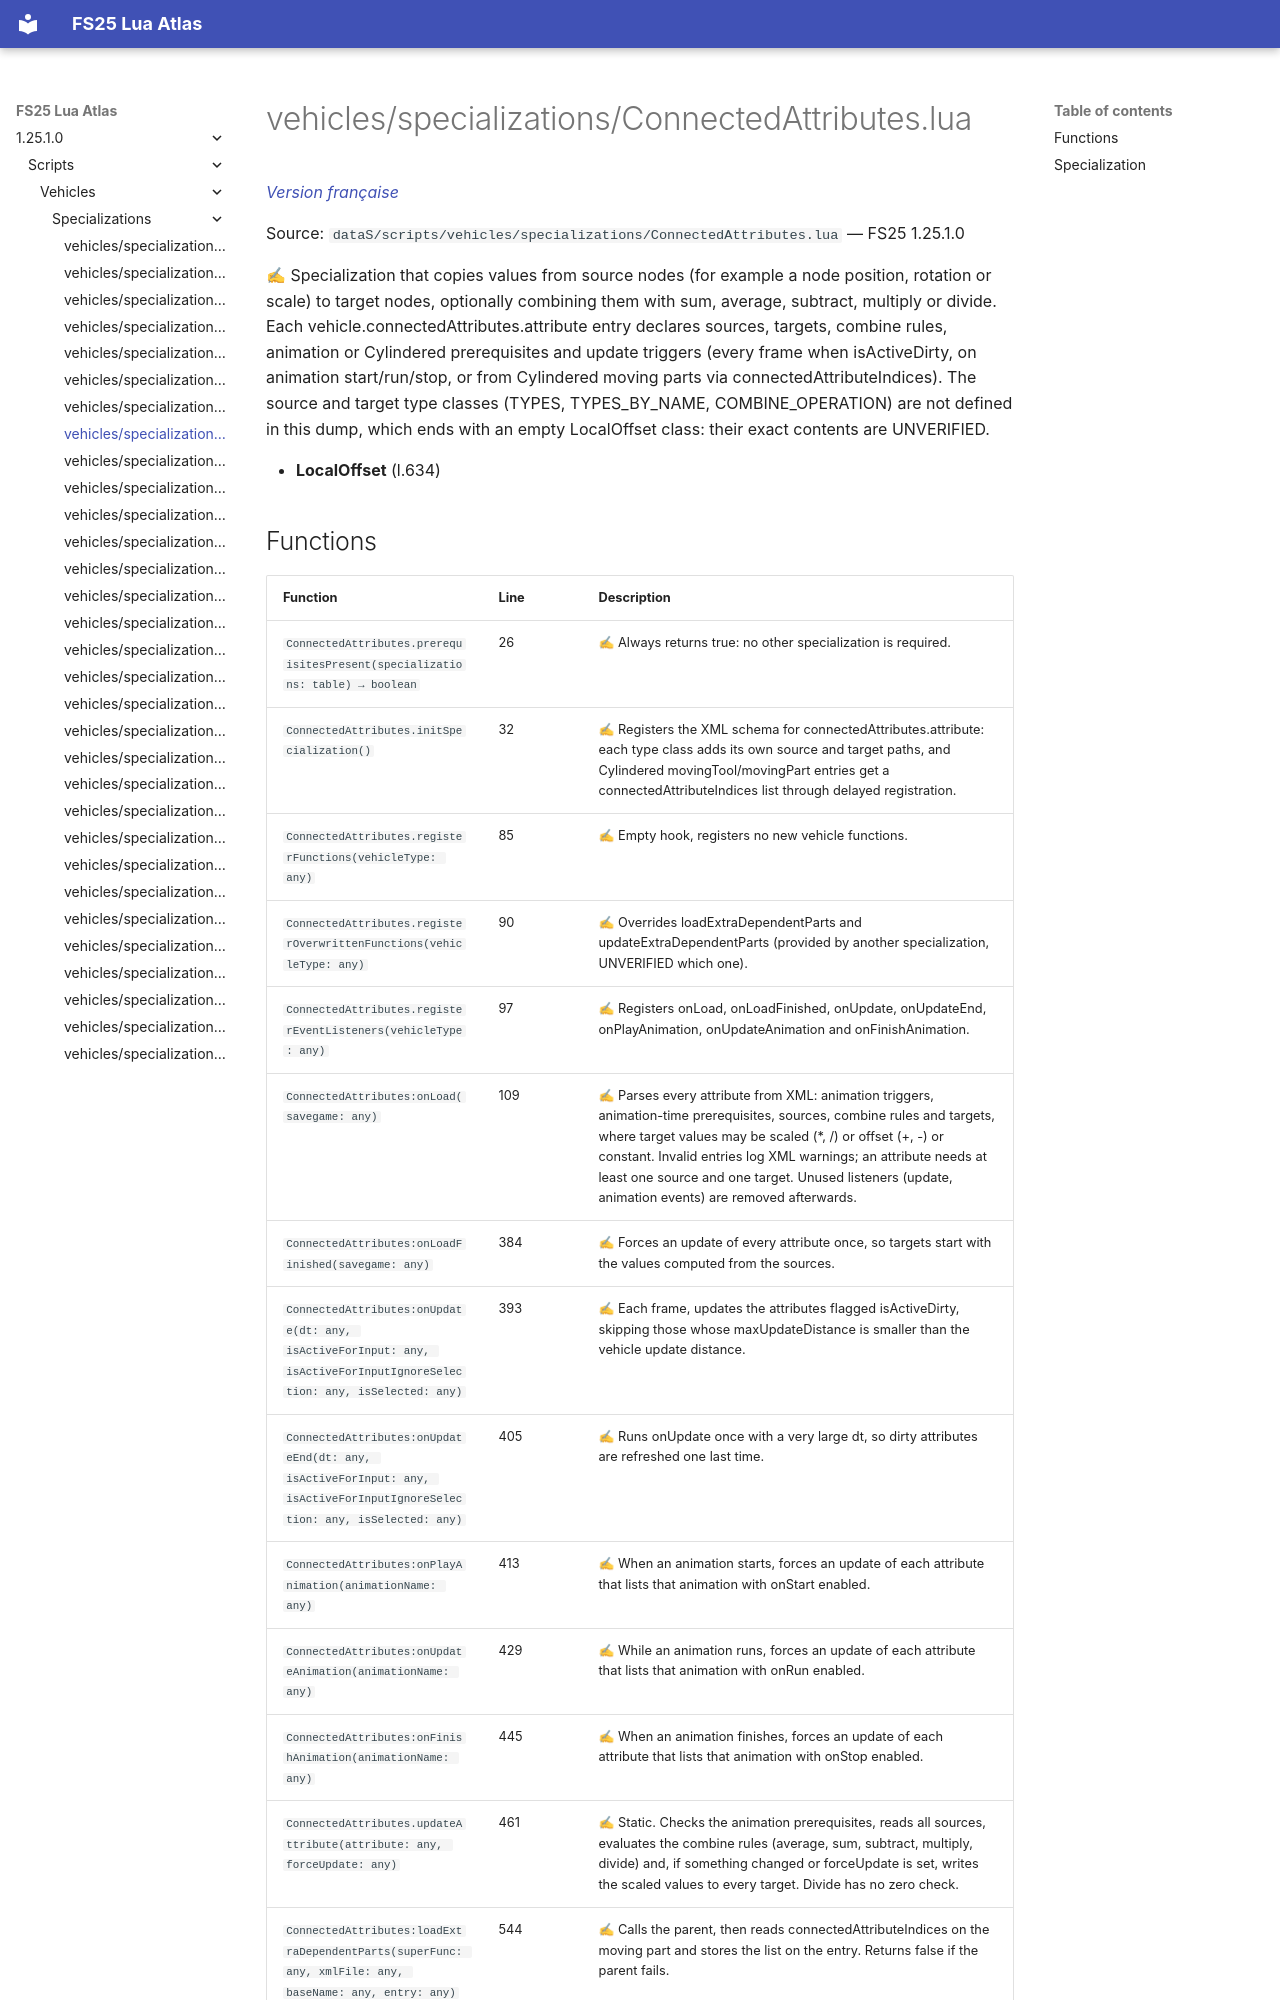

repository: Tim0219800/fs25-lua-atlas · page: 1.25.1.0/scripts/vehicles/specializations/ConnectedAttributes.html · generator: mkdocs

# vehicles/specializations/ConnectedAttributes.lua

*[Version française](../../../fr/scripts/vehicles/specializations/ConnectedAttributes.md)*

Source: `dataS/scripts/vehicles/specializations/ConnectedAttributes.lua` — FS25 1.25.1.0

✍ Specialization that copies values from source nodes (for example a node position, rotation or scale) to target nodes, optionally combining them with sum, average, subtract, multiply or divide. Each vehicle.connectedAttributes.attribute entry declares sources, targets, combine rules, animation or Cylindered prerequisites and update triggers (every frame when isActiveDirty, on animation start/run/stop, or from Cylindered moving parts via connectedAttributeIndices). The source and target type classes (TYPES, TYPES_BY_NAME, COMBINE_OPERATION) are not defined in this dump, which ends with an empty LocalOffset class: their exact contents are UNVERIFIED.

- **LocalOffset** (l.634)
